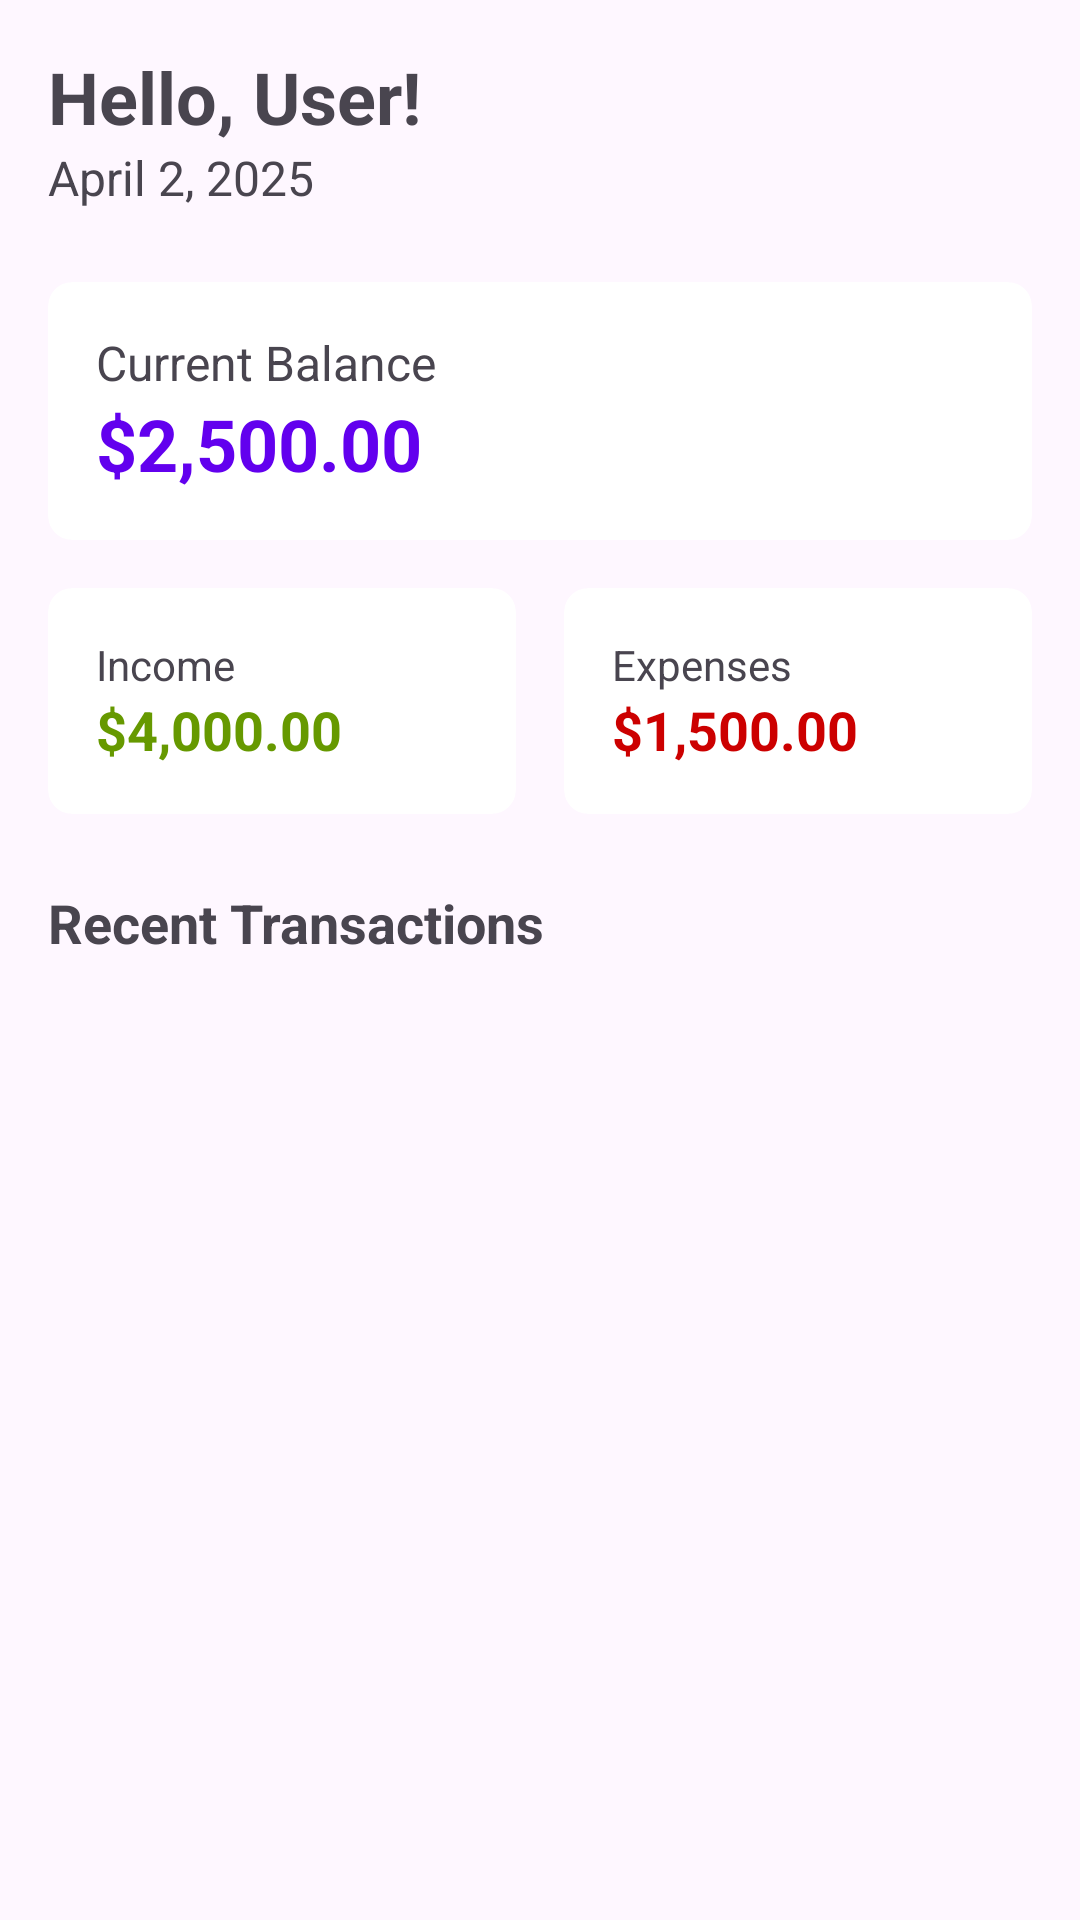

The Android layout XML behind this screen, and the referenced resources:
<!-- AndroidManifest.xml: application theme Theme.MoneyTrackerAndroidSQLite -->
<!-- res/layout/fragment_home.xml -->
<?xml version="1.0" encoding="utf-8"?>
<ScrollView xmlns:android="http://schemas.android.com/apk/res/android"
    xmlns:app="http://schemas.android.com/apk/res-auto"
    xmlns:tools="http://schemas.android.com/tools"
    android:layout_width="match_parent"
    android:id="@+id/home_fragment"
    android:layout_height="match_parent">

    <androidx.constraintlayout.widget.ConstraintLayout
        android:layout_width="match_parent"
        android:layout_height="wrap_content"
        android:padding="16dp">

        <TextView
            android:id="@+id/tvGreeting"
            android:layout_width="wrap_content"
            android:layout_height="wrap_content"
            android:text="Hello, User!"
            android:textSize="24sp"
            android:textStyle="bold"
            app:layout_constraintStart_toStartOf="parent"
            app:layout_constraintTop_toTopOf="parent" />

        <TextView
            android:id="@+id/tvDate"
            android:layout_width="wrap_content"
            android:layout_height="wrap_content"
            android:text="April 2, 2025"
            android:textSize="16sp"
            app:layout_constraintStart_toStartOf="parent"
            app:layout_constraintTop_toBottomOf="@+id/tvGreeting" />

        <androidx.cardview.widget.CardView
            android:id="@+id/cardBalance"
            android:layout_width="match_parent"
            android:layout_height="wrap_content"
            android:layout_marginTop="24dp"
            app:cardCornerRadius="8dp"
            app:cardElevation="0dp"
            app:layout_constraintEnd_toEndOf="parent"
            app:layout_constraintStart_toStartOf="parent"
            app:layout_constraintTop_toBottomOf="@+id/tvDate">

            <androidx.constraintlayout.widget.ConstraintLayout
                android:layout_width="match_parent"
                android:layout_height="wrap_content"
                android:padding="16dp">

                <TextView
                    android:id="@+id/tvBalanceLabel"
                    android:layout_width="wrap_content"
                    android:layout_height="wrap_content"
                    android:text="Current Balance"
                    android:textSize="16sp"
                    app:layout_constraintStart_toStartOf="parent"
                    app:layout_constraintTop_toTopOf="parent" />

                <TextView
                    android:id="@+id/tvBalanceAmount"
                    android:layout_width="wrap_content"
                    android:layout_height="wrap_content"
                    android:text="$2,500.00"
                    android:textColor="@color/design_default_color_primary"
                    android:textSize="24sp"
                    android:textStyle="bold"
                    app:layout_constraintStart_toStartOf="parent"
                    app:layout_constraintTop_toBottomOf="@+id/tvBalanceLabel" />

            </androidx.constraintlayout.widget.ConstraintLayout>
        </androidx.cardview.widget.CardView>

        <LinearLayout
            android:id="@+id/layoutSummary"
            android:layout_width="match_parent"
            android:layout_height="wrap_content"
            android:layout_marginTop="16dp"
            android:orientation="horizontal"
            app:layout_constraintEnd_toEndOf="parent"
            app:layout_constraintStart_toStartOf="parent"
            app:layout_constraintTop_toBottomOf="@+id/cardBalance">

            <androidx.cardview.widget.CardView
                android:id="@+id/cardIncome"
                android:layout_width="0dp"
                android:layout_height="wrap_content"
                android:layout_marginEnd="8dp"
                android:layout_weight="1"
                app:cardCornerRadius="8dp"
                app:cardElevation="0dp">

                <LinearLayout
                    android:layout_width="match_parent"
                    android:layout_height="wrap_content"
                    android:orientation="vertical"
                    android:padding="16dp">

                    <TextView
                        android:layout_width="wrap_content"
                        android:layout_height="wrap_content"
                        android:text="Income"
                        android:textSize="14sp" />

                    <TextView
                        android:id="@+id/tvIncomeAmount"
                        android:layout_width="wrap_content"
                        android:layout_height="wrap_content"
                        android:text="$4,000.00"
                        android:textColor="@android:color/holo_green_dark"
                        android:textSize="18sp"
                        android:textStyle="bold" />
                </LinearLayout>
            </androidx.cardview.widget.CardView>

            <androidx.cardview.widget.CardView
                android:id="@+id/cardExpenses"
                android:layout_width="0dp"
                android:layout_height="wrap_content"
                android:layout_marginStart="8dp"
                android:layout_weight="1"
                app:cardCornerRadius="8dp"
                app:cardElevation="0dp">

                <LinearLayout
                    android:layout_width="match_parent"
                    android:layout_height="wrap_content"
                    android:orientation="vertical"
                    android:padding="16dp">

                    <TextView
                        android:layout_width="wrap_content"
                        android:layout_height="wrap_content"
                        android:text="Expenses"
                        android:textSize="14sp" />

                    <TextView
                        android:id="@+id/tvExpensesAmount"
                        android:layout_width="wrap_content"
                        android:layout_height="wrap_content"
                        android:text="$1,500.00"
                        android:textColor="@android:color/holo_red_dark"
                        android:textSize="18sp"
                        android:textStyle="bold" />
                </LinearLayout>
            </androidx.cardview.widget.CardView>
        </LinearLayout>

        <TextView
            android:id="@+id/tvRecentTransactionsTitle"
            android:layout_width="wrap_content"
            android:layout_height="wrap_content"
            android:layout_marginTop="24dp"
            android:text="Recent Transactions"
            android:textSize="18sp"
            android:textStyle="bold"
            app:layout_constraintStart_toStartOf="parent"
            app:layout_constraintTop_toBottomOf="@+id/layoutSummary" />

        <androidx.recyclerview.widget.RecyclerView
            android:id="@+id/rvRecentTransactions"
            android:layout_width="match_parent"
            android:layout_height="wrap_content"
            android:layout_marginTop="8dp"
            app:layout_constraintEnd_toEndOf="parent"
            app:layout_constraintStart_toStartOf="parent"
            app:layout_constraintTop_toBottomOf="@+id/tvRecentTransactionsTitle"
            tools:listitem="@layout/item_transaction" />

    </androidx.constraintlayout.widget.ConstraintLayout>
</ScrollView>
<!-- res/layout/item_transaction.xml (included above) -->
<?xml version="1.0" encoding="utf-8"?>
<LinearLayout xmlns:android="http://schemas.android.com/apk/res/android"
    android:layout_width="match_parent"
    android:layout_height="wrap_content"
    android:padding="12dp"
    android:orientation="horizontal"
    android:id="@+id/tx_card"
    android:background="?attr/selectableItemBackground">

    <LinearLayout
        android:layout_width="0dp"
        android:layout_weight="1"
        android:orientation="vertical"
        android:layout_height="wrap_content">

        <TextView
            android:id="@+id/tvTransactionCategory"
            android:layout_width="match_parent"
            android:layout_height="wrap_content"
            android:text="Food"
            android:layout_marginEnd="8dp"
            android:layout_marginBottom="4dp"
            android:textSize="16sp"
            android:textStyle="bold"/>
        <TextView
            android:id="@+id/tvTransactionDescription"
            android:layout_width="match_parent"
            android:layout_height="wrap_content"
            android:text="Grocery Shopping"
            android:textSize="14sp"/>
    </LinearLayout>
    <TextView
        android:id="@+id/tvTransactionAmount"
        android:layout_width="wrap_content"
        android:layout_height="wrap_content"
        android:text="-$125.50"
        android:textColor="@android:color/holo_red_dark"
        android:textSize="16sp"
        android:textStyle="bold"/>
</LinearLayout>
<!-- resources referenced by this layout -->
<resources>
  <style name="Theme.MoneyTrackerAndroidSQLite" parent="Base.Theme.MoneyTrackerAndroidSQLite" />
  <style name="Base.Theme.MoneyTrackerAndroidSQLite" parent="Theme.Material3.DayNight.NoActionBar">
          
          <item name="colorPrimary">@color/lavender</item>
          <item name="colorPrimaryVariant">@color/lavender</item>
          <item name="colorOnPrimary">@color/white</item>
          
          <item name="colorSecondary">@color/teal_200</item>
          <item name="colorSecondaryVariant">@color/teal_700</item>
          <item name="colorOnSecondary">@color/black</item>
          
          <item name="android:statusBarColor">?attr/colorPrimaryVariant</item>
          
      </style>
  <color name="lavender">#8692f7</color>
  <color name="white">#FFFFFFFF</color>
  <color name="teal_200">#FF03DAC5</color>
  <color name="teal_700">#FF018786</color>
  <color name="black">#FF000000</color>
</resources>
